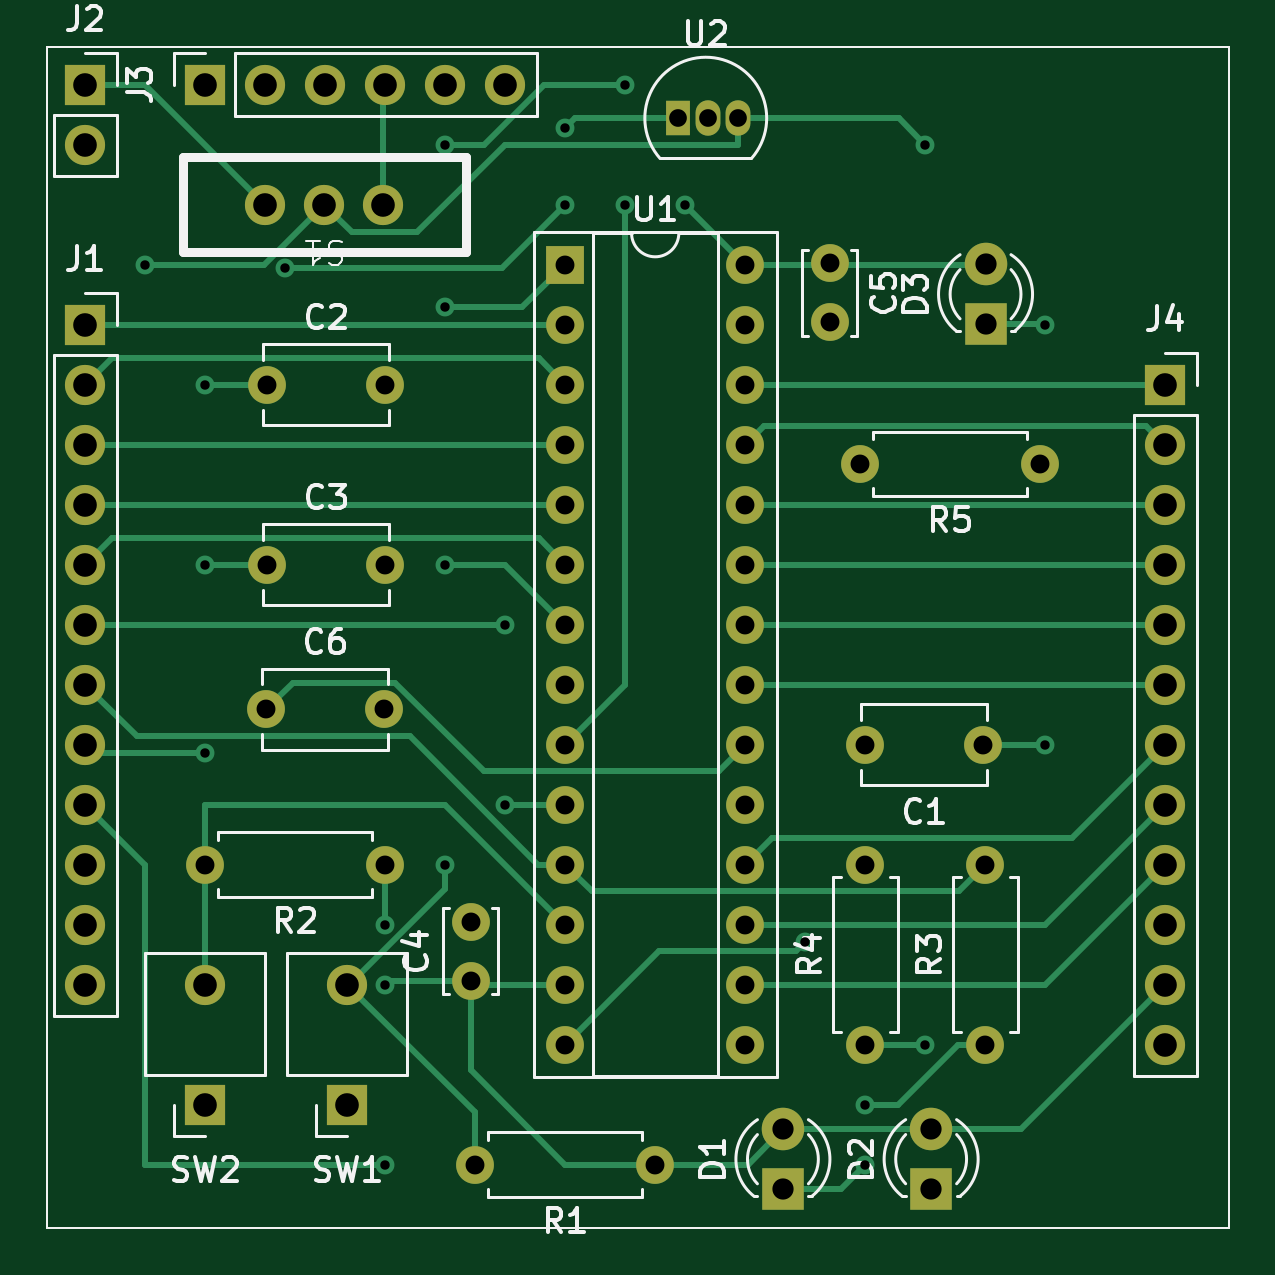
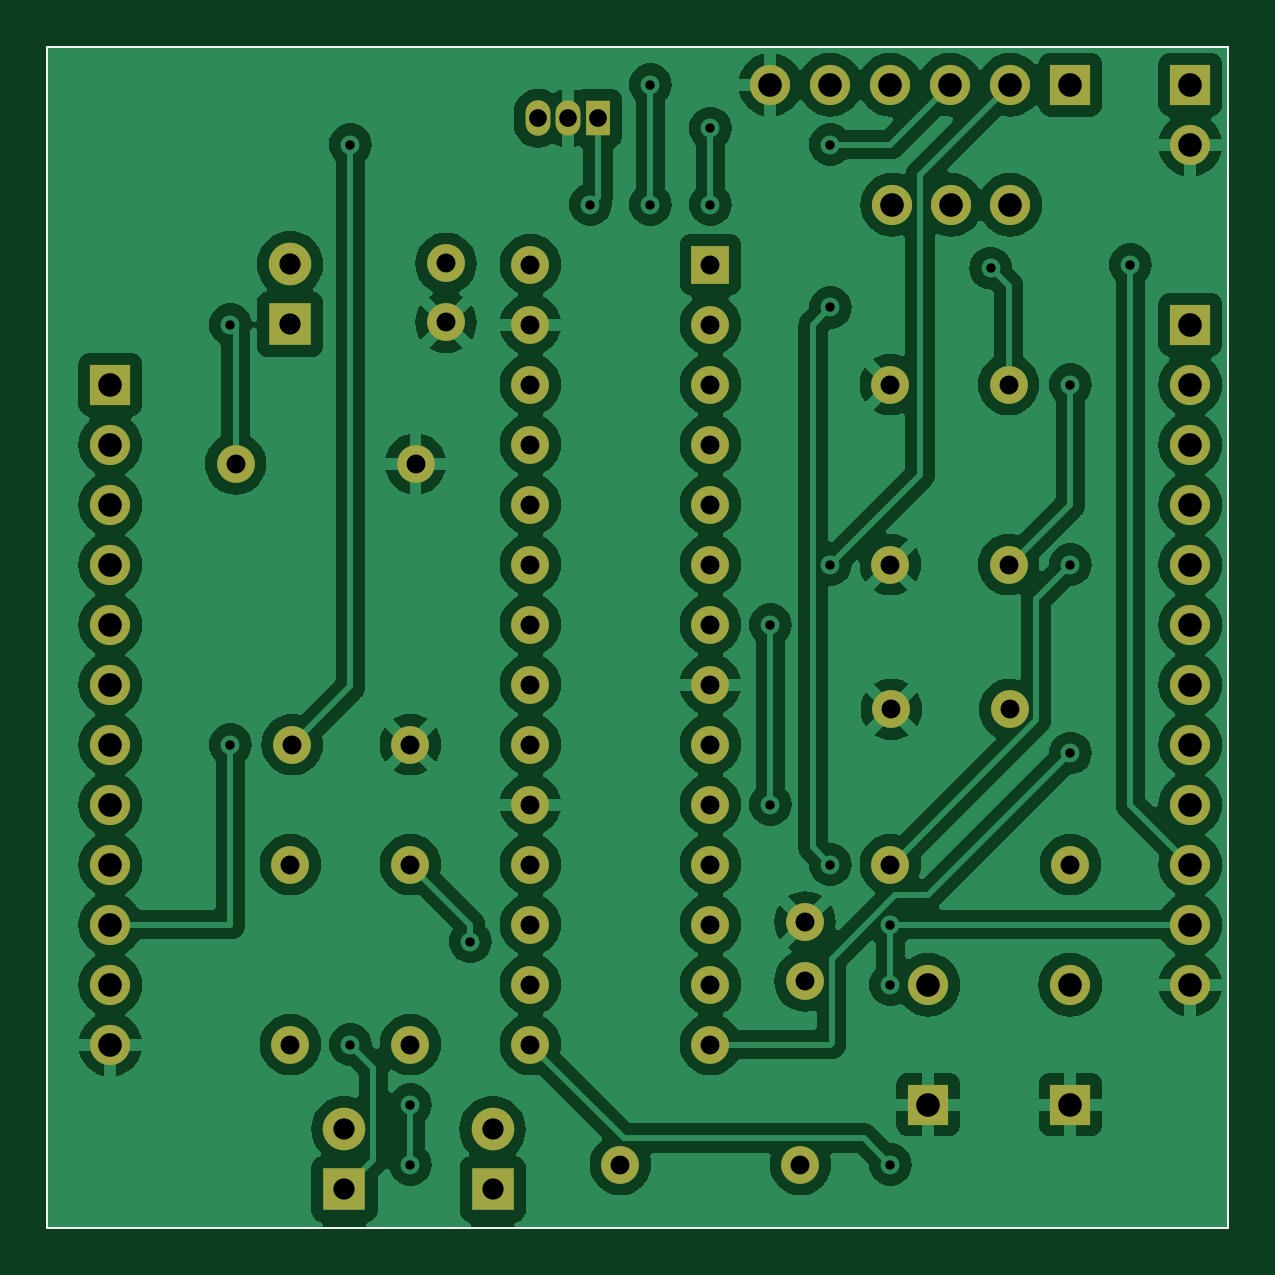
Circuit board: 11 layer files. Board 50.0 x 50.0 mm.
- bottom_copper: HW4-B_Cu.gbr (144734 bytes)
- bottom_mask: HW4-B_Mask.gbr (4011 bytes)
- paste: HW4-B_Paste.gbr (637 bytes)
- bottom_silk: HW4-B_Silkscreen.gbr (638 bytes)
- outline: HW4-Edge_Cuts.gbr (610 bytes)
- top_copper: HW4-F_Cu.gbr (14619 bytes)
- top_mask: HW4-F_Mask.gbr (4011 bytes)
- paste: HW4-F_Paste.gbr (637 bytes)
- top_silk: HW4-F_Silkscreen.gbr (34227 bytes)
- drill: HW4-NPTH.drl (278 bytes)
- drill: HW4-PTH.drl (1959 bytes)

=== bottom_copper: HW4-B_Cu.gbr (144734 bytes, source omitted) ===
=== bottom_mask: HW4-B_Mask.gbr ===
%TF.GenerationSoftware,KiCad,Pcbnew,7.0.1-0*%
%TF.CreationDate,2023-04-14T11:03:42-05:00*%
%TF.ProjectId,HW4,4857342e-6b69-4636-9164-5f7063625858,rev?*%
%TF.SameCoordinates,Original*%
%TF.FileFunction,Soldermask,Bot*%
%TF.FilePolarity,Negative*%
%FSLAX46Y46*%
G04 Gerber Fmt 4.6, Leading zero omitted, Abs format (unit mm)*
G04 Created by KiCad (PCBNEW 7.0.1-0) date 2023-04-14 11:03:42*
%MOMM*%
%LPD*%
G01*
G04 APERTURE LIST*
%ADD10C,1.700000*%
%ADD11R,1.700000X1.700000*%
%ADD12O,1.700000X1.700000*%
%ADD13C,1.600000*%
%ADD14R,1.050000X1.500000*%
%ADD15O,1.050000X1.500000*%
%ADD16R,1.800000X1.800000*%
%ADD17C,1.800000*%
%ADD18O,1.600000X1.600000*%
%ADD19R,1.600000X1.600000*%
%TA.AperFunction,Profile*%
%ADD20C,0.100000*%
%TD*%
G04 APERTURE END LIST*
D10*
%TO.C,S1*%
X114220000Y-106680000D03*
X111720000Y-106680000D03*
X109220000Y-106680000D03*
%TD*%
D11*
%TO.C,SW2*%
X106680000Y-144780000D03*
D12*
X106680000Y-139700000D03*
%TD*%
D13*
%TO.C,C5*%
X133114339Y-109169811D03*
X133114339Y-111669811D03*
%TD*%
D11*
%TO.C,J4*%
X147320000Y-114300000D03*
D12*
X147320000Y-116840000D03*
X147320000Y-119380000D03*
X147320000Y-121920000D03*
X147320000Y-124460000D03*
X147320000Y-127000000D03*
X147320000Y-129540000D03*
X147320000Y-132080000D03*
X147320000Y-134620000D03*
X147320000Y-137160000D03*
X147320000Y-139700000D03*
X147320000Y-142240000D03*
%TD*%
D11*
%TO.C,J3*%
X106680000Y-101600000D03*
D12*
X109220000Y-101600000D03*
X111760000Y-101600000D03*
X114300000Y-101600000D03*
X116840000Y-101600000D03*
X119380000Y-101600000D03*
%TD*%
D14*
%TO.C,U2*%
X126680638Y-103021303D03*
D15*
X127950638Y-103021303D03*
X129220638Y-103021303D03*
%TD*%
D13*
%TO.C,C3*%
X109300000Y-121920000D03*
X114300000Y-121920000D03*
%TD*%
%TO.C,C2*%
X109300000Y-114300000D03*
X114300000Y-114300000D03*
%TD*%
D16*
%TO.C,D1*%
X131136782Y-148360796D03*
D17*
X131136782Y-145820796D03*
%TD*%
D13*
%TO.C,R1*%
X125730000Y-147320000D03*
D18*
X118110000Y-147320000D03*
%TD*%
D16*
%TO.C,D2*%
X137411481Y-148359146D03*
D17*
X137411481Y-145819146D03*
%TD*%
D11*
%TO.C,J1*%
X101600000Y-111760000D03*
D12*
X101600000Y-114300000D03*
X101600000Y-116840000D03*
X101600000Y-119380000D03*
X101600000Y-121920000D03*
X101600000Y-124460000D03*
X101600000Y-127000000D03*
X101600000Y-129540000D03*
X101600000Y-132080000D03*
X101600000Y-134620000D03*
X101600000Y-137160000D03*
X101600000Y-139700000D03*
%TD*%
D13*
%TO.C,C6*%
X109254945Y-128047700D03*
X114254945Y-128047700D03*
%TD*%
%TO.C,C4*%
X117913237Y-139548265D03*
X117913237Y-137048265D03*
%TD*%
%TO.C,R5*%
X142023075Y-117656105D03*
D18*
X134403075Y-117656105D03*
%TD*%
D13*
%TO.C,R2*%
X114300000Y-134620000D03*
D18*
X106680000Y-134620000D03*
%TD*%
D13*
%TO.C,R3*%
X139700000Y-142240000D03*
D18*
X139700000Y-134620000D03*
%TD*%
D19*
%TO.C,U1*%
X121920000Y-109220000D03*
D18*
X121920000Y-111760000D03*
X121920000Y-114300000D03*
X121920000Y-116840000D03*
X121920000Y-119380000D03*
X121920000Y-121920000D03*
X121920000Y-124460000D03*
X121920000Y-127000000D03*
X121920000Y-129540000D03*
X121920000Y-132080000D03*
X121920000Y-134620000D03*
X121920000Y-137160000D03*
X121920000Y-139700000D03*
X121920000Y-142240000D03*
X129540000Y-142240000D03*
X129540000Y-139700000D03*
X129540000Y-137160000D03*
X129540000Y-134620000D03*
X129540000Y-132080000D03*
X129540000Y-129540000D03*
X129540000Y-127000000D03*
X129540000Y-124460000D03*
X129540000Y-121920000D03*
X129540000Y-119380000D03*
X129540000Y-116840000D03*
X129540000Y-114300000D03*
X129540000Y-111760000D03*
X129540000Y-109220000D03*
%TD*%
D16*
%TO.C,D3*%
X139714851Y-111743498D03*
D17*
X139714851Y-109203498D03*
%TD*%
D11*
%TO.C,J2*%
X101600000Y-101600000D03*
D12*
X101600000Y-104140000D03*
%TD*%
D13*
%TO.C,C1*%
X139620000Y-129540000D03*
X134620000Y-129540000D03*
%TD*%
%TO.C,R4*%
X134620000Y-142240000D03*
D18*
X134620000Y-134620000D03*
%TD*%
D11*
%TO.C,SW1*%
X112697492Y-144780000D03*
D12*
X112697492Y-139700000D03*
%TD*%
D20*
X100000000Y-100000000D02*
X150000000Y-100000000D01*
X150000000Y-150000000D01*
X100000000Y-150000000D01*
X100000000Y-100000000D01*
M02*

=== paste: HW4-B_Paste.gbr ===
%TF.GenerationSoftware,KiCad,Pcbnew,7.0.1-0*%
%TF.CreationDate,2023-04-14T11:03:42-05:00*%
%TF.ProjectId,HW4,4857342e-6b69-4636-9164-5f7063625858,rev?*%
%TF.SameCoordinates,Original*%
%TF.FileFunction,Paste,Bot*%
%TF.FilePolarity,Positive*%
%FSLAX46Y46*%
G04 Gerber Fmt 4.6, Leading zero omitted, Abs format (unit mm)*
G04 Created by KiCad (PCBNEW 7.0.1-0) date 2023-04-14 11:03:42*
%MOMM*%
%LPD*%
G01*
G04 APERTURE LIST*
%TA.AperFunction,Profile*%
%ADD10C,0.100000*%
%TD*%
G04 APERTURE END LIST*
D10*
X100000000Y-100000000D02*
X150000000Y-100000000D01*
X150000000Y-150000000D01*
X100000000Y-150000000D01*
X100000000Y-100000000D01*
M02*

=== bottom_silk: HW4-B_Silkscreen.gbr ===
%TF.GenerationSoftware,KiCad,Pcbnew,7.0.1-0*%
%TF.CreationDate,2023-04-14T11:03:42-05:00*%
%TF.ProjectId,HW4,4857342e-6b69-4636-9164-5f7063625858,rev?*%
%TF.SameCoordinates,Original*%
%TF.FileFunction,Legend,Bot*%
%TF.FilePolarity,Positive*%
%FSLAX46Y46*%
G04 Gerber Fmt 4.6, Leading zero omitted, Abs format (unit mm)*
G04 Created by KiCad (PCBNEW 7.0.1-0) date 2023-04-14 11:03:42*
%MOMM*%
%LPD*%
G01*
G04 APERTURE LIST*
%TA.AperFunction,Profile*%
%ADD10C,0.100000*%
%TD*%
G04 APERTURE END LIST*
D10*
X100000000Y-100000000D02*
X150000000Y-100000000D01*
X150000000Y-150000000D01*
X100000000Y-150000000D01*
X100000000Y-100000000D01*
M02*

=== outline: HW4-Edge_Cuts.gbr ===
%TF.GenerationSoftware,KiCad,Pcbnew,7.0.1-0*%
%TF.CreationDate,2023-04-14T11:03:42-05:00*%
%TF.ProjectId,HW4,4857342e-6b69-4636-9164-5f7063625858,rev?*%
%TF.SameCoordinates,Original*%
%TF.FileFunction,Profile,NP*%
%FSLAX46Y46*%
G04 Gerber Fmt 4.6, Leading zero omitted, Abs format (unit mm)*
G04 Created by KiCad (PCBNEW 7.0.1-0) date 2023-04-14 11:03:42*
%MOMM*%
%LPD*%
G01*
G04 APERTURE LIST*
%TA.AperFunction,Profile*%
%ADD10C,0.100000*%
%TD*%
G04 APERTURE END LIST*
D10*
X100000000Y-100000000D02*
X150000000Y-100000000D01*
X150000000Y-150000000D01*
X100000000Y-150000000D01*
X100000000Y-100000000D01*
M02*

=== top_copper: HW4-F_Cu.gbr (14619 bytes, source omitted) ===
=== top_mask: HW4-F_Mask.gbr ===
%TF.GenerationSoftware,KiCad,Pcbnew,7.0.1-0*%
%TF.CreationDate,2023-04-14T11:03:42-05:00*%
%TF.ProjectId,HW4,4857342e-6b69-4636-9164-5f7063625858,rev?*%
%TF.SameCoordinates,Original*%
%TF.FileFunction,Soldermask,Top*%
%TF.FilePolarity,Negative*%
%FSLAX46Y46*%
G04 Gerber Fmt 4.6, Leading zero omitted, Abs format (unit mm)*
G04 Created by KiCad (PCBNEW 7.0.1-0) date 2023-04-14 11:03:42*
%MOMM*%
%LPD*%
G01*
G04 APERTURE LIST*
%ADD10C,1.700000*%
%ADD11R,1.700000X1.700000*%
%ADD12O,1.700000X1.700000*%
%ADD13C,1.600000*%
%ADD14R,1.050000X1.500000*%
%ADD15O,1.050000X1.500000*%
%ADD16R,1.800000X1.800000*%
%ADD17C,1.800000*%
%ADD18O,1.600000X1.600000*%
%ADD19R,1.600000X1.600000*%
%TA.AperFunction,Profile*%
%ADD20C,0.100000*%
%TD*%
G04 APERTURE END LIST*
D10*
%TO.C,S1*%
X114220000Y-106680000D03*
X111720000Y-106680000D03*
X109220000Y-106680000D03*
%TD*%
D11*
%TO.C,SW2*%
X106680000Y-144780000D03*
D12*
X106680000Y-139700000D03*
%TD*%
D13*
%TO.C,C5*%
X133114339Y-109169811D03*
X133114339Y-111669811D03*
%TD*%
D11*
%TO.C,J4*%
X147320000Y-114300000D03*
D12*
X147320000Y-116840000D03*
X147320000Y-119380000D03*
X147320000Y-121920000D03*
X147320000Y-124460000D03*
X147320000Y-127000000D03*
X147320000Y-129540000D03*
X147320000Y-132080000D03*
X147320000Y-134620000D03*
X147320000Y-137160000D03*
X147320000Y-139700000D03*
X147320000Y-142240000D03*
%TD*%
D11*
%TO.C,J3*%
X106680000Y-101600000D03*
D12*
X109220000Y-101600000D03*
X111760000Y-101600000D03*
X114300000Y-101600000D03*
X116840000Y-101600000D03*
X119380000Y-101600000D03*
%TD*%
D14*
%TO.C,U2*%
X126680638Y-103021303D03*
D15*
X127950638Y-103021303D03*
X129220638Y-103021303D03*
%TD*%
D13*
%TO.C,C3*%
X109300000Y-121920000D03*
X114300000Y-121920000D03*
%TD*%
%TO.C,C2*%
X109300000Y-114300000D03*
X114300000Y-114300000D03*
%TD*%
D16*
%TO.C,D1*%
X131136782Y-148360796D03*
D17*
X131136782Y-145820796D03*
%TD*%
D13*
%TO.C,R1*%
X125730000Y-147320000D03*
D18*
X118110000Y-147320000D03*
%TD*%
D16*
%TO.C,D2*%
X137411481Y-148359146D03*
D17*
X137411481Y-145819146D03*
%TD*%
D11*
%TO.C,J1*%
X101600000Y-111760000D03*
D12*
X101600000Y-114300000D03*
X101600000Y-116840000D03*
X101600000Y-119380000D03*
X101600000Y-121920000D03*
X101600000Y-124460000D03*
X101600000Y-127000000D03*
X101600000Y-129540000D03*
X101600000Y-132080000D03*
X101600000Y-134620000D03*
X101600000Y-137160000D03*
X101600000Y-139700000D03*
%TD*%
D13*
%TO.C,C6*%
X109254945Y-128047700D03*
X114254945Y-128047700D03*
%TD*%
%TO.C,C4*%
X117913237Y-139548265D03*
X117913237Y-137048265D03*
%TD*%
%TO.C,R5*%
X142023075Y-117656105D03*
D18*
X134403075Y-117656105D03*
%TD*%
D13*
%TO.C,R2*%
X114300000Y-134620000D03*
D18*
X106680000Y-134620000D03*
%TD*%
D13*
%TO.C,R3*%
X139700000Y-142240000D03*
D18*
X139700000Y-134620000D03*
%TD*%
D19*
%TO.C,U1*%
X121920000Y-109220000D03*
D18*
X121920000Y-111760000D03*
X121920000Y-114300000D03*
X121920000Y-116840000D03*
X121920000Y-119380000D03*
X121920000Y-121920000D03*
X121920000Y-124460000D03*
X121920000Y-127000000D03*
X121920000Y-129540000D03*
X121920000Y-132080000D03*
X121920000Y-134620000D03*
X121920000Y-137160000D03*
X121920000Y-139700000D03*
X121920000Y-142240000D03*
X129540000Y-142240000D03*
X129540000Y-139700000D03*
X129540000Y-137160000D03*
X129540000Y-134620000D03*
X129540000Y-132080000D03*
X129540000Y-129540000D03*
X129540000Y-127000000D03*
X129540000Y-124460000D03*
X129540000Y-121920000D03*
X129540000Y-119380000D03*
X129540000Y-116840000D03*
X129540000Y-114300000D03*
X129540000Y-111760000D03*
X129540000Y-109220000D03*
%TD*%
D16*
%TO.C,D3*%
X139714851Y-111743498D03*
D17*
X139714851Y-109203498D03*
%TD*%
D11*
%TO.C,J2*%
X101600000Y-101600000D03*
D12*
X101600000Y-104140000D03*
%TD*%
D13*
%TO.C,C1*%
X139620000Y-129540000D03*
X134620000Y-129540000D03*
%TD*%
%TO.C,R4*%
X134620000Y-142240000D03*
D18*
X134620000Y-134620000D03*
%TD*%
D11*
%TO.C,SW1*%
X112697492Y-144780000D03*
D12*
X112697492Y-139700000D03*
%TD*%
D20*
X100000000Y-100000000D02*
X150000000Y-100000000D01*
X150000000Y-150000000D01*
X100000000Y-150000000D01*
X100000000Y-100000000D01*
M02*

=== paste: HW4-F_Paste.gbr ===
%TF.GenerationSoftware,KiCad,Pcbnew,7.0.1-0*%
%TF.CreationDate,2023-04-14T11:03:42-05:00*%
%TF.ProjectId,HW4,4857342e-6b69-4636-9164-5f7063625858,rev?*%
%TF.SameCoordinates,Original*%
%TF.FileFunction,Paste,Top*%
%TF.FilePolarity,Positive*%
%FSLAX46Y46*%
G04 Gerber Fmt 4.6, Leading zero omitted, Abs format (unit mm)*
G04 Created by KiCad (PCBNEW 7.0.1-0) date 2023-04-14 11:03:42*
%MOMM*%
%LPD*%
G01*
G04 APERTURE LIST*
%TA.AperFunction,Profile*%
%ADD10C,0.100000*%
%TD*%
G04 APERTURE END LIST*
D10*
X100000000Y-100000000D02*
X150000000Y-100000000D01*
X150000000Y-150000000D01*
X100000000Y-150000000D01*
X100000000Y-100000000D01*
M02*

=== top_silk: HW4-F_Silkscreen.gbr (34227 bytes, source omitted) ===
=== drill: HW4-NPTH.drl ===
M48
; DRILL file {KiCad 7.0.1-0} date 2023 April 14, Friday 11:03:36
; FORMAT={-:-/ absolute / inch / decimal}
; #@! TF.CreationDate,2023-04-14T11:03:36-05:00
; #@! TF.GenerationSoftware,Kicad,Pcbnew,7.0.1-0
; #@! TF.FileFunction,NonPlated,1,2,NPTH
FMAT,2
INCH
%
G90
G05
T0
M30

=== drill: HW4-PTH.drl ===
M48
; DRILL file {KiCad 7.0.1-0} date 2023 April 14, Friday 11:03:36
; FORMAT={-:-/ absolute / inch / decimal}
; #@! TF.CreationDate,2023-04-14T11:03:36-05:00
; #@! TF.GenerationSoftware,Kicad,Pcbnew,7.0.1-0
; #@! TF.FileFunction,Plated,1,2,PTH
FMAT,2
INCH
; #@! TA.AperFunction,Plated,PTH,ViaDrill
T1C0.0157
; #@! TA.AperFunction,Plated,PTH,ComponentDrill
T2C0.0295
; #@! TA.AperFunction,Plated,PTH,ComponentDrill
T3C0.0315
; #@! TA.AperFunction,Plated,PTH,ComponentDrill
T4C0.0354
; #@! TA.AperFunction,Plated,PTH,ComponentDrill
T5C0.0394
%
G90
G05
T1
X4.1Y-4.3
X4.2Y-4.5
X4.2Y-4.8
X4.2Y-5.1141
X4.3329Y-4.3059
X4.4Y-4.0
X4.5Y-5.4
X4.5Y-5.5
X4.5Y-5.8
X4.6Y-4.1
X4.6Y-4.3715
X4.6Y-4.8
X4.6Y-5.3
X4.7Y-4.9
X4.7Y-5.2
X4.8Y-4.0726
X4.8Y-4.2
X4.9Y-4.0
X4.9Y-4.2
X5.0Y-4.2
X5.2Y-5.4285
X5.3Y-5.7
X5.3Y-5.8
X5.4Y-4.1
X5.4Y-5.6
X5.6Y-4.4
X5.6Y-5.1
T2
X4.9874Y-4.056
X5.0374Y-4.056
X5.0874Y-4.056
T3
X4.2Y-5.3
X4.3014Y-5.0412
X4.3031Y-4.5
X4.3031Y-4.8
X4.4982Y-5.0412
X4.5Y-4.5
X4.5Y-4.8
X4.5Y-5.3
X4.6423Y-5.3956
X4.6423Y-5.494
X4.65Y-5.8
X4.8Y-4.3
X4.8Y-4.4
X4.8Y-4.5
X4.8Y-4.6
X4.8Y-4.7
X4.8Y-4.8
X4.8Y-4.9
X4.8Y-5.0
X4.8Y-5.1
X4.8Y-5.2
X4.8Y-5.3
X4.8Y-5.4
X4.8Y-5.5
X4.8Y-5.6
X4.95Y-5.8
X5.1Y-4.3
X5.1Y-4.4
X5.1Y-4.5
X5.1Y-4.6
X5.1Y-4.7
X5.1Y-4.8
X5.1Y-4.9
X5.1Y-5.0
X5.1Y-5.1
X5.1Y-5.2
X5.1Y-5.3
X5.1Y-5.4
X5.1Y-5.5
X5.1Y-5.6
X5.2407Y-4.298
X5.2407Y-4.3964
X5.2915Y-4.6321
X5.3Y-5.1
X5.3Y-5.3
X5.3Y-5.6
X5.4969Y-5.1
X5.5Y-5.3
X5.5Y-5.6
X5.5915Y-4.6321
T4
X5.1629Y-5.741
X5.1629Y-5.841
X5.4099Y-5.7409
X5.4099Y-5.8409
X5.5006Y-4.2994
X5.5006Y-4.3994
T5
X4.0Y-4.0
X4.0Y-4.1
X4.0Y-4.4
X4.0Y-4.5
X4.0Y-4.6
X4.0Y-4.7
X4.0Y-4.8
X4.0Y-4.9
X4.0Y-5.0
X4.0Y-5.1
X4.0Y-5.2
X4.0Y-5.3
X4.0Y-5.4
X4.0Y-5.5
X4.2Y-4.0
X4.2Y-5.5
X4.2Y-5.7
X4.3Y-4.0
X4.3Y-4.2
X4.3984Y-4.2
X4.4Y-4.0
X4.4369Y-5.5
X4.4369Y-5.7
X4.4969Y-4.2
X4.5Y-4.0
X4.6Y-4.0
X4.7Y-4.0
X5.8Y-4.5
X5.8Y-4.6
X5.8Y-4.7
X5.8Y-4.8
X5.8Y-4.9
X5.8Y-5.0
X5.8Y-5.1
X5.8Y-5.2
X5.8Y-5.3
X5.8Y-5.4
X5.8Y-5.5
X5.8Y-5.6
T0
M30

